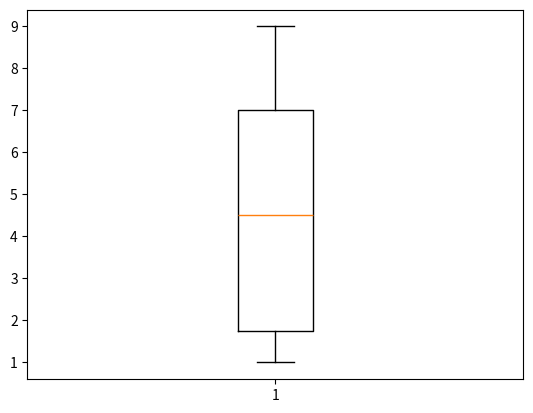
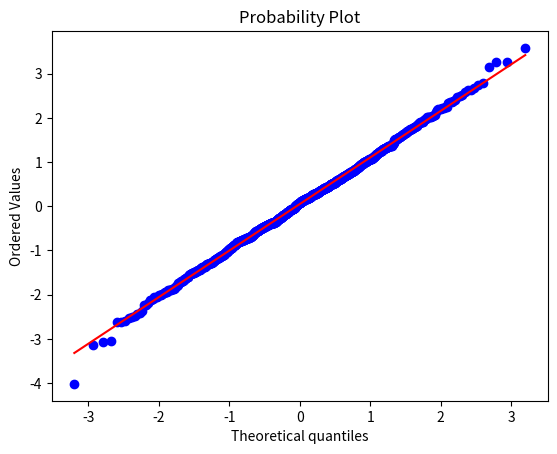
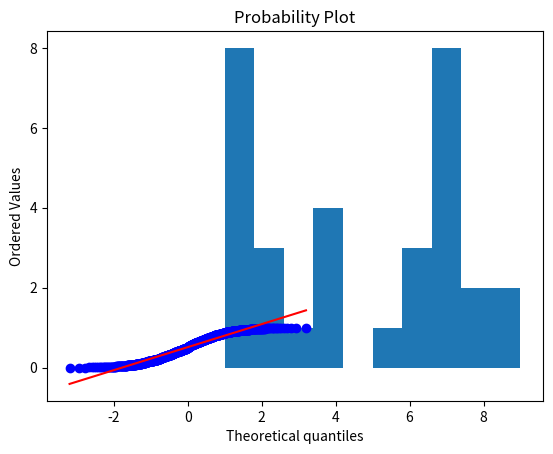

Reproduce these figures in Python, in order.
# -*- coding: utf-8 -*-
"""
Created on Fri Oct 16 15:23:10 2015

@author: m
"""
import matplotlib.pyplot as plt
x = [1, 1, 1, 1, 1, 1, 1, 1, 2, 2, 2, 3, 4, 4, 4, 4, 5, 6, 6, 6, 7, 7, 7, 7, 7, 7, 7, 7, 8, 8, 9, 9]
plt.boxplot(x)
plt.savefig("boxplot.png")


import numpy as np 
import scipy.stats as stats
import matplotlib.pyplot as plt

plt.figure()
test_data = np.random.normal(size=1000)   
graph1 = stats.probplot(test_data, dist="norm", plot=plt)
plt.savefig("probabilityplot.png")
plt.figure()
test_data2 = np.random.uniform(size=1000)   
graph2 = stats.probplot(test_data2, dist="norm", plot=plt)
plt.savefig("probabilityplot2.png")

# how do I keep these last two charts from overlapping in the console?

import matplotlib.pyplot as plt
x = [1, 1, 1, 1, 1, 1, 1, 1, 2, 2, 2, 3, 4, 4, 4, 4, 5, 6, 6, 6, 7, 7, 7, 7, 7, 7, 7, 7, 8, 8, 9, 9]
plt.hist(x, histtype='bar')
plt.savefig("barchart.png")